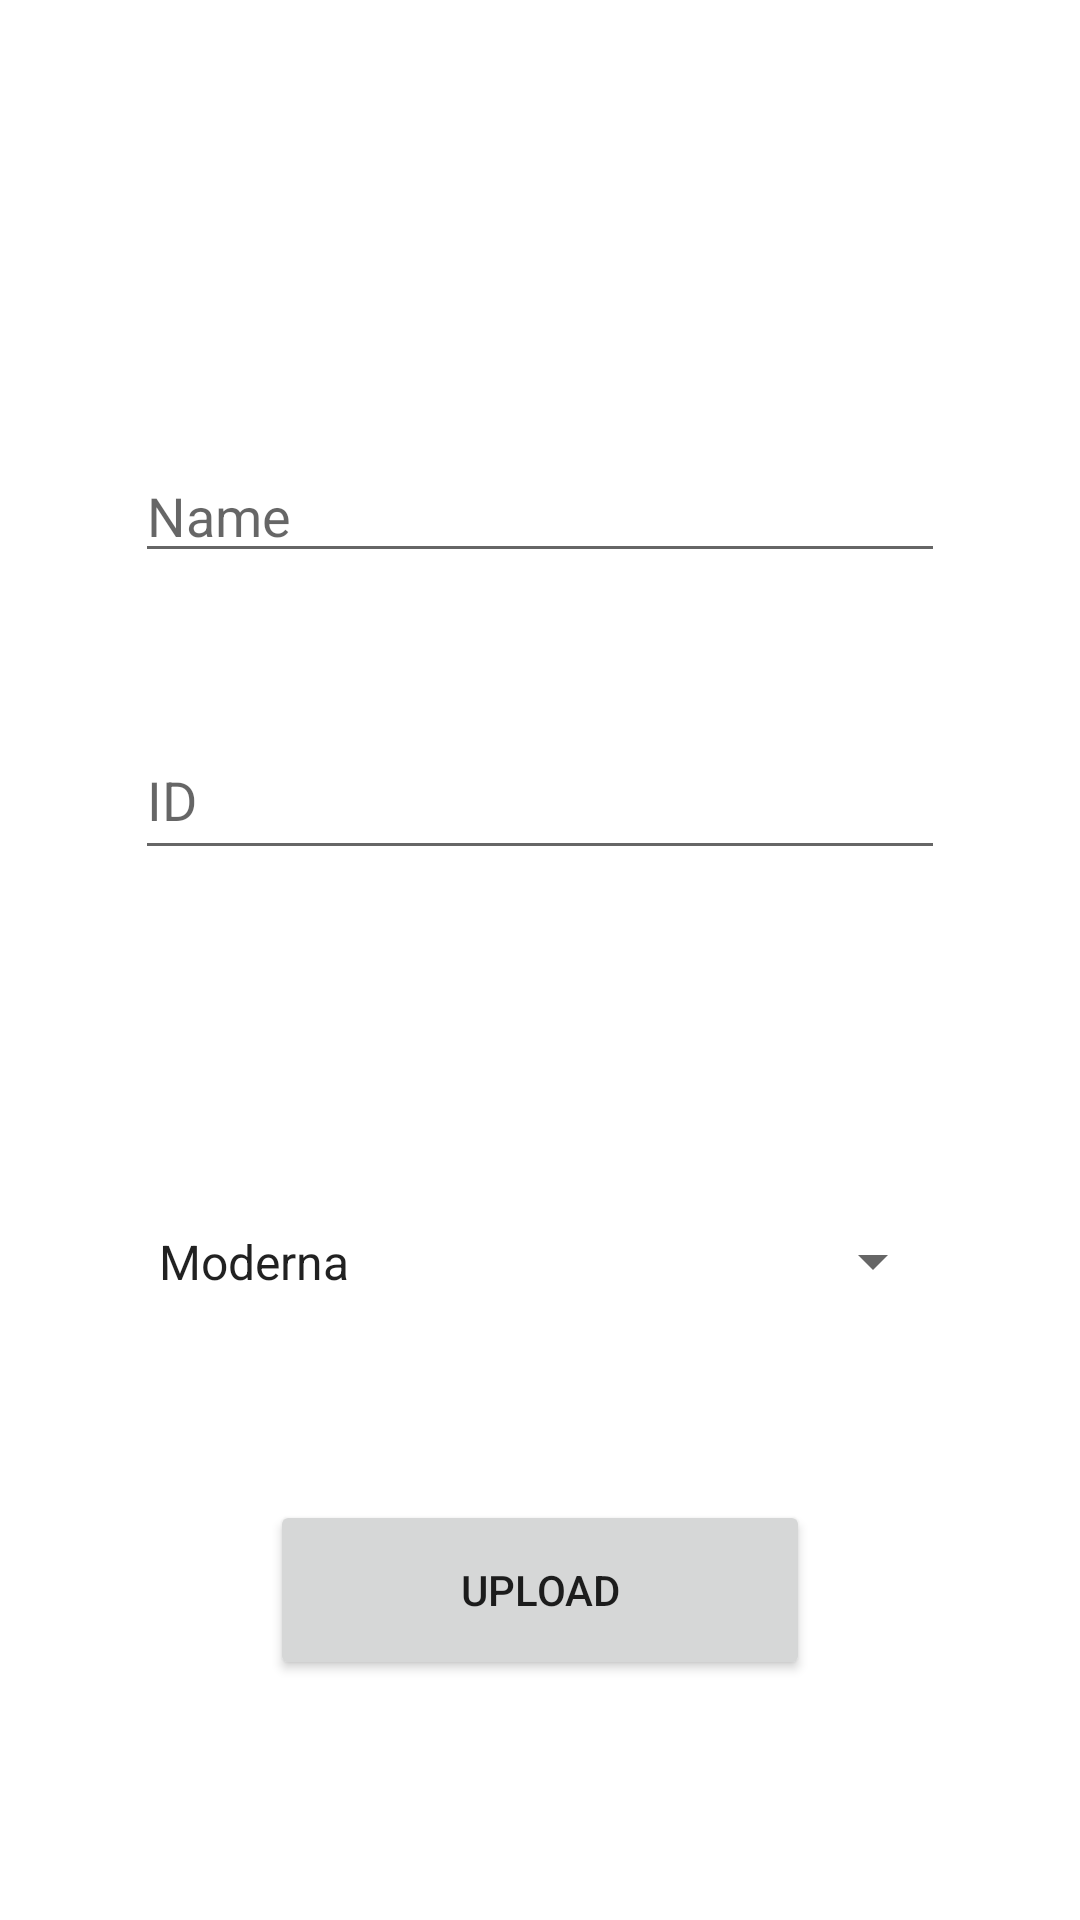

The Android layout XML behind this screen, and the referenced resources:
<!-- AndroidManifest.xml: application theme Theme.Senior_Project -->
<!-- res/layout/fragment_update_user.xml -->
<?xml version="1.0" encoding="utf-8"?>
<RelativeLayout xmlns:android="http://schemas.android.com/apk/res/android"
    xmlns:app="http://schemas.android.com/apk/res-auto"
    xmlns:tools="http://schemas.android.com/tools"
    android:id="@+id/fragment_update_user"
    android:layout_width="match_parent"
    android:layout_height="match_parent"
    android:background="@android:color/background_light"
    tools:context=".UpdateUserFragment">


    <EditText
        android:id="@+id/studentName_editTxt"
        android:layout_width="270dp"
        android:layout_height="41dp"
        android:layout_centerHorizontal="true"
        android:layout_marginVertical="150dp"
        android:ems="10"
        android:hint="Name"
        android:inputType="textPersonName"
        app:layout_constraintEnd_toEndOf="parent"
        app:layout_constraintHorizontal_bias="0.5"
        app:layout_constraintStart_toStartOf="parent"
        app:layout_constraintTop_toTopOf="parent" />

    <EditText
        android:id="@+id/id_editTxt"
        android:layout_width="270dp"
        android:layout_height="50dp"
        android:layout_centerHorizontal="true"
        android:layout_marginVertical="240dp"
        android:ems="10"
        android:hint="ID"
        app:layout_constraintEnd_toEndOf="parent"
        app:layout_constraintHorizontal_bias="0.5"
        app:layout_constraintStart_toStartOf="parent" />

    <Spinner
        android:id="@+id/vaccinationStatus_spinner"
        android:layout_width="270dp"
        android:layout_height="41dp"
        android:layout_centerHorizontal="true"
        android:layout_marginVertical="320dp"
        android:entries="@array/vaccinationStatus_categories"
        app:layout_constraintEnd_toEndOf="parent"
        app:layout_constraintHorizontal_bias="0.5"
        app:layout_constraintStart_toStartOf="parent"
        app:layout_constraintTop_toBottomOf="@+id/id_editTxt" />

    <Spinner
        android:id="@+id/vaccineName_spinner"
        android:layout_width="270dp"
        android:layout_height="41dp"
        android:layout_centerHorizontal="true"
        android:layout_marginVertical="400dp"
        android:entries="@array/vaccinationName_categories"
        app:layout_constraintEnd_toEndOf="parent"
        app:layout_constraintHorizontal_bias="0.5"
        app:layout_constraintStart_toStartOf="parent"
        app:layout_constraintTop_toBottomOf="@+id/vaccinationStatus_spinner" />

    <Button
        android:id="@+id/addInfo_btn"
        android:layout_width="180dp"
        android:layout_height="60dp"
        android:layout_centerHorizontal="true"
        android:layout_marginVertical="500dp"
        android:text="UPLOAD"
        app:layout_constraintEnd_toEndOf="parent"
        app:layout_constraintHorizontal_bias="0.5"
        app:layout_constraintStart_toStartOf="parent"
        app:layout_constraintTop_toBottomOf="@+id/vaccineName_spinner" />

</RelativeLayout>
<!-- resources referenced by this layout -->
<resources>
  <string-array name="vaccinationName_categories">
      <item>Moderna</item>
      <item>Pfizer</item>
      <item>JandJ</item>
      <item>Other</item>
  </string-array>
  <string-array name="vaccinationStatus_categories">
          <item>Fully Vaccinated</item>
          <item>Only First Dose</item>
          <item>Not Vaccinated</item>
      </string-array>
  <style name="Theme.Senior_Project" parent="Theme.MaterialComponents.DayNight.DarkActionBar">
          
          <item name="colorPrimary">@color/blue</item>
          <item name="colorPrimaryVariant">@color/dark_gray</item>
          <item name="colorOnPrimary">@color/white</item>
          
          <item name="colorSecondary">@color/dark_gray</item>
          <item name="colorSecondaryVariant">@color/white</item>
          <item name="colorOnSecondary">@color/black</item>
          
          <item name="android:statusBarColor" tools:targetApi="l">?attr/colorPrimaryVariant</item>
          
      </style>
  <color name="blue">#16329A</color>
  <color name="dark_gray">#6c6c6c</color>
  <color name="white">#FFFFFF</color>
  <color name="black">#FF000000</color>
</resources>
